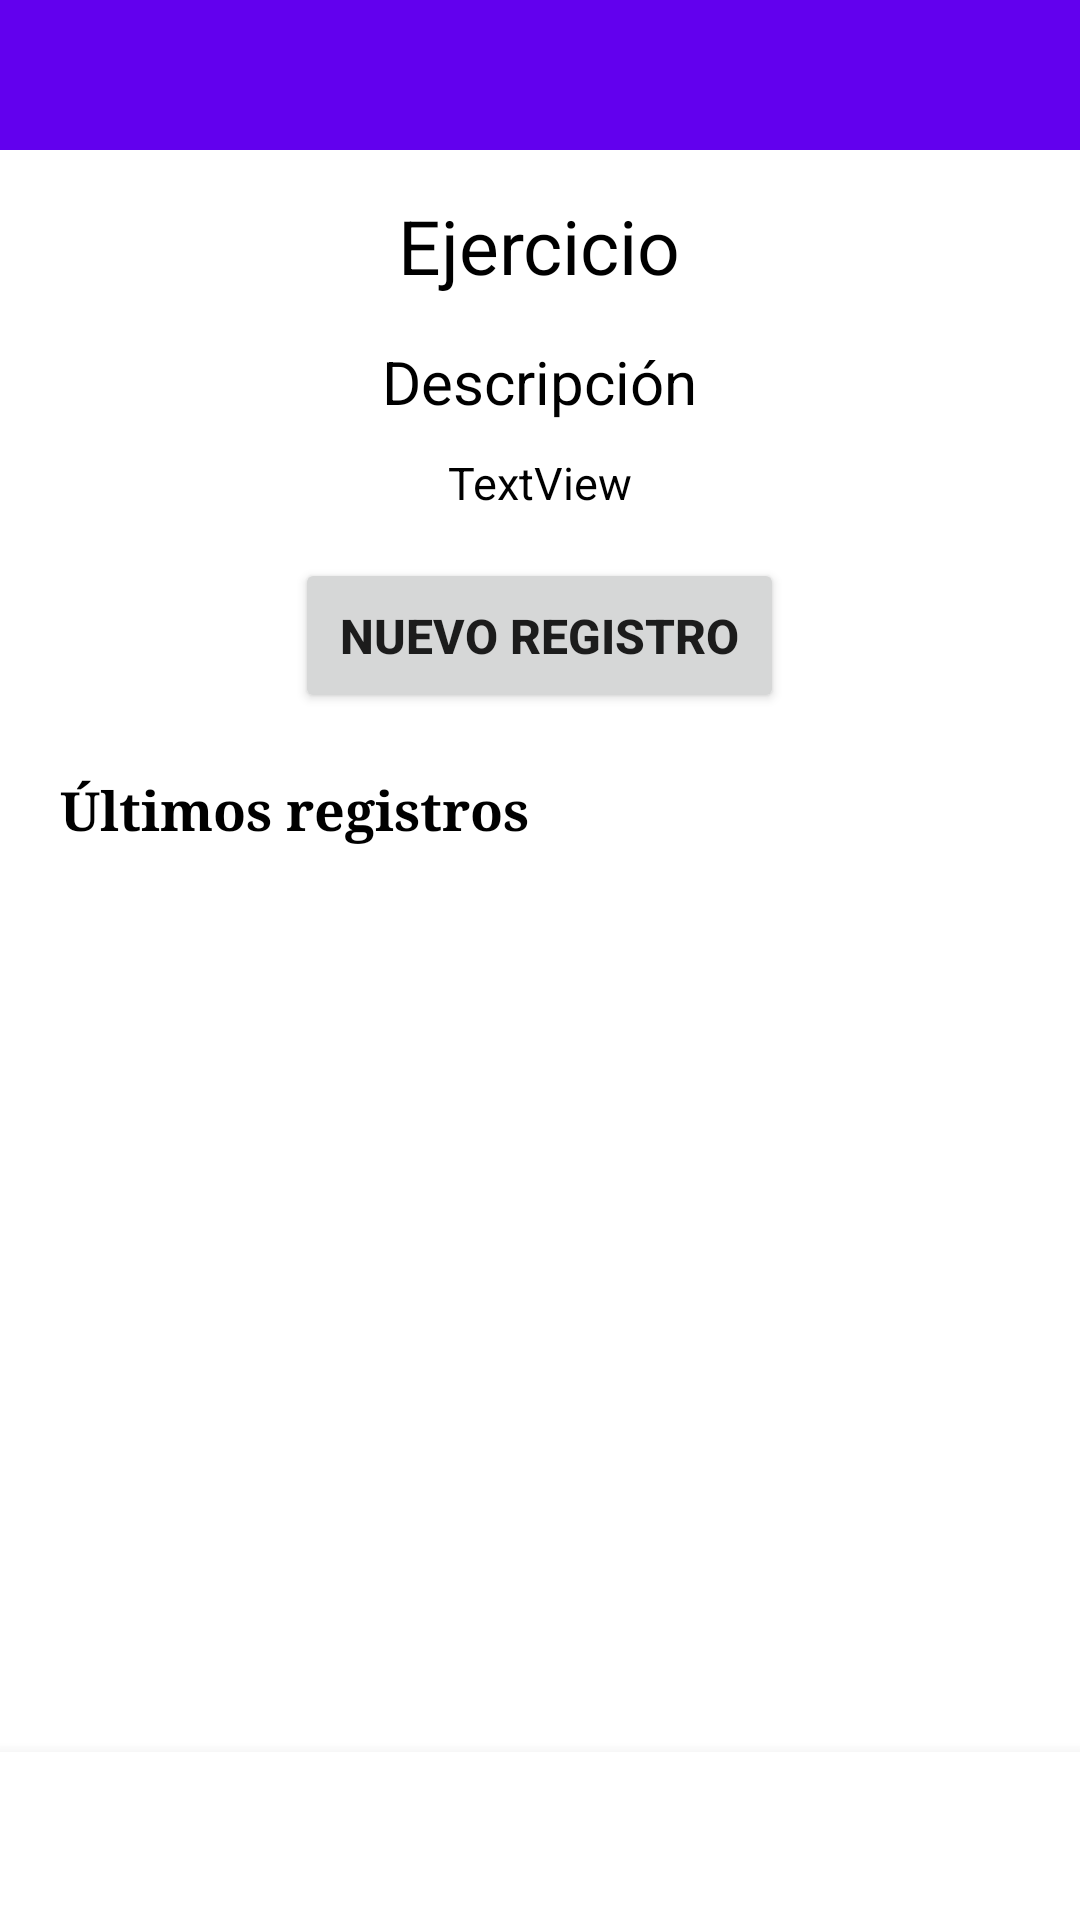

Reconstruct the res/layout file that produces this screen, plus the resources it refers to.
<!-- AndroidManifest.xml: application theme Theme.DailyGym -->
<!-- res/layout/fragment_detalles_ejercicio.xml -->
<?xml version="1.0" encoding="utf-8"?>
<androidx.constraintlayout.widget.ConstraintLayout xmlns:android="http://schemas.android.com/apk/res/android"
    xmlns:app="http://schemas.android.com/apk/res-auto"
    xmlns:tools="http://schemas.android.com/tools"
    android:layout_width="match_parent"
    android:layout_height="match_parent"
    tools:context=".DetallesEjercicioFragment"
    android:id="@+id/contenedorDetallesEjercicio">

    <com.google.android.material.appbar.AppBarLayout
        android:id="@+id/appBarDetallesEjercicio"
        android:layout_width="match_parent"
        android:layout_height="50dp"
        app:layout_constraintTop_toTopOf="parent"
        app:layout_constraintStart_toStartOf="parent"
        app:layout_constraintEnd_toEndOf="parent">

    </com.google.android.material.appbar.AppBarLayout>


    <ScrollView
        android:layout_width="match_parent"
        android:layout_height="0dp"
        app:layout_constraintBottom_toTopOf="@id/menuNavegacionDetallesEjercicio"
        app:layout_constraintTop_toBottomOf="@id/appBarDetallesEjercicio"
        app:layout_constraintStart_toStartOf="parent"
        app:layout_constraintEnd_toEndOf="parent" >

        <LinearLayout
            android:layout_width="match_parent"
            android:layout_height="wrap_content"
            android:orientation="vertical">

            <TextView
                android:id="@+id/textViewNombreDetalleEjercicio"
                android:layout_width="wrap_content"
                android:layout_height="wrap_content"
                android:layout_gravity="center"
                android:layout_marginTop="15dp"
                android:gravity="center"
                android:text="Ejercicio"
                android:textColor="@color/black"
                android:textSize="25sp" />

            <TextView
                android:id="@+id/textViewDescripcionDetalleEjercicio"
                android:layout_width="wrap_content"
                android:layout_height="wrap_content"
                android:layout_marginTop="15dp"
                android:layout_gravity="center"
                android:text="Descripción"
                android:textColor="@color/black"
                android:textSize="20sp" />

            <TextView
                android:id="@+id/textViewMusculoPrincipalDetalle"
                android:layout_width="wrap_content"
                android:layout_height="wrap_content"
                android:layout_gravity="center"
                android:layout_marginTop="10dp"
                android:text="TextView"
                android:textColor="@color/black"
                android:textSize="15sp"
                tools:ignore="TextSizeCheck" />

            <Button
                android:id="@+id/btnNuevoRegistro"
                android:layout_width="wrap_content"
                android:layout_height="wrap_content"
                android:layout_gravity="center"
                android:layout_marginTop="15dp"
                android:textSize="16sp"
                android:textStyle="bold"
                android:padding="15dp"
                android:text="Nuevo Registro" />

            <TextView
                android:id="@+id/textView2"
                android:layout_width="match_parent"
                android:layout_height="wrap_content"
                android:text="Últimos registros"
                android:textStyle="bold"
                android:fontFamily="serif"
                android:textSize="18sp"
                android:textColor="@color/black"
                android:layout_margin="20dp"/>

            <androidx.recyclerview.widget.RecyclerView
                android:id="@+id/recyclerViewRegistros"
                android:layout_width="match_parent"
                android:layout_height="wrap_content" />

        </LinearLayout>
    </ScrollView>

    <com.google.android.material.bottomnavigation.BottomNavigationView
        android:id="@+id/menuNavegacionDetallesEjercicio"
        android:layout_width="match_parent"
        android:layout_height="wrap_content"
        android:background="@color/white"
        app:layout_constraintBottom_toBottomOf="parent"
        app:layout_constraintStart_toStartOf="parent"
        app:layout_constraintEnd_toEndOf="parent" />
</androidx.constraintlayout.widget.ConstraintLayout>
<!-- resources referenced by this layout -->
<resources>
  <style name="Theme.DailyGym" parent="Theme.MaterialComponents.DayNight.DarkActionBar">
          
          <item name="colorPrimary">@color/purple_500</item>
          <item name="colorPrimaryVariant">@color/purple_700</item>
          <item name="colorOnPrimary">@color/white</item>
          
          <item name="colorSecondary">@color/teal_200</item>
          <item name="colorSecondaryVariant">@color/teal_700</item>
          <item name="colorOnSecondary">@color/black</item>
          
          <item name="android:statusBarColor">?attr/colorPrimaryVariant</item>
          
      </style>
  <!-- not gathered from this repository: default colours our renderer supplied (Android Studio template values) -->
  <color name="purple_500">#FF6200EE</color>
  <color name="purple_700">#FF3700B3</color>
  <color name="teal_200">#FF03DAC5</color>
  <color name="teal_700">#FF018786</color>
  <color name="black">#FF000000</color>
  <color name="white">#FFFFFFFF</color>
</resources>
